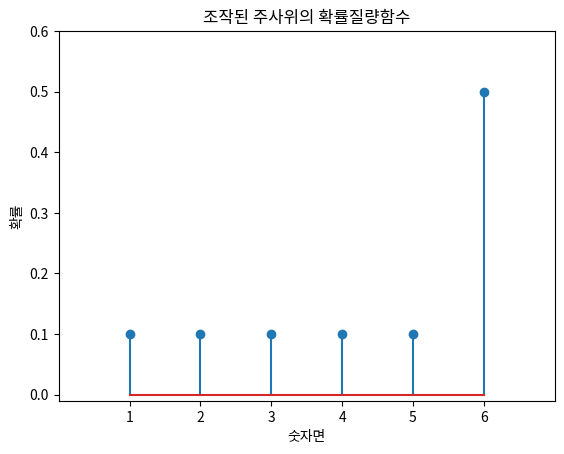

Reproduce this figure in Python.
import numpy as np
import matplotlib.pyplot as plt

x = np.arange(1, 7)
y = np.array([0.1, 0.1, 0.1, 0.1, 0.1, 0.5])

plt.stem(x, y)
plt.title("조작된 주사위의 확률질량함수")
plt.xlabel("숫자면")
plt.ylabel("확률")
plt.xlim(0, 7)
plt.ylim(-0.01, 0.6)
plt.xticks(np.arange(6) + 1)
plt.show()